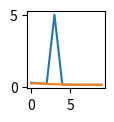

This figure's Python source:
import numpy as np
import matplotlib.pyplot as plt

class Filters:
    def __init__(self) -> None:
        pass
    def signal_smoothing_filter(matrix):
        mean=np.mean(matrix)
        std=np.mean(matrix)
        

        
        while True:
            for i in range(len(matrix)):
                if i==0:
                    matrix[i]=matrix[i+1]
                elif i==len(matrix)-1:
                    matrix[i]=matrix[i-1]
                    
                elif matrix[i]>=mean+2*std:
                    matrix[i]=(matrix[i-1]+matrix[i+1])/2
                
            if(mean-np.mean(matrix))<0.01:
                break
            mean=np.mean(matrix)
            std=np.std(matrix)
            
            
        
        return(matrix)
    

if __name__== '__main__':

  

    plt.figure(figsize=(1,1))
    plt.plot([0.29325226,0.24669921,0.21393563,5.0,0.17035209,0.15641116,0.15,0.15,0.15,0.15])
    plt.plot(Filters.signal_smoothing_filter([0.29325226,0.24669921,0.21393563,5.0,0.17035209,0.15641116,0.15,0.15,0.15,0.15]))
    plt.show()